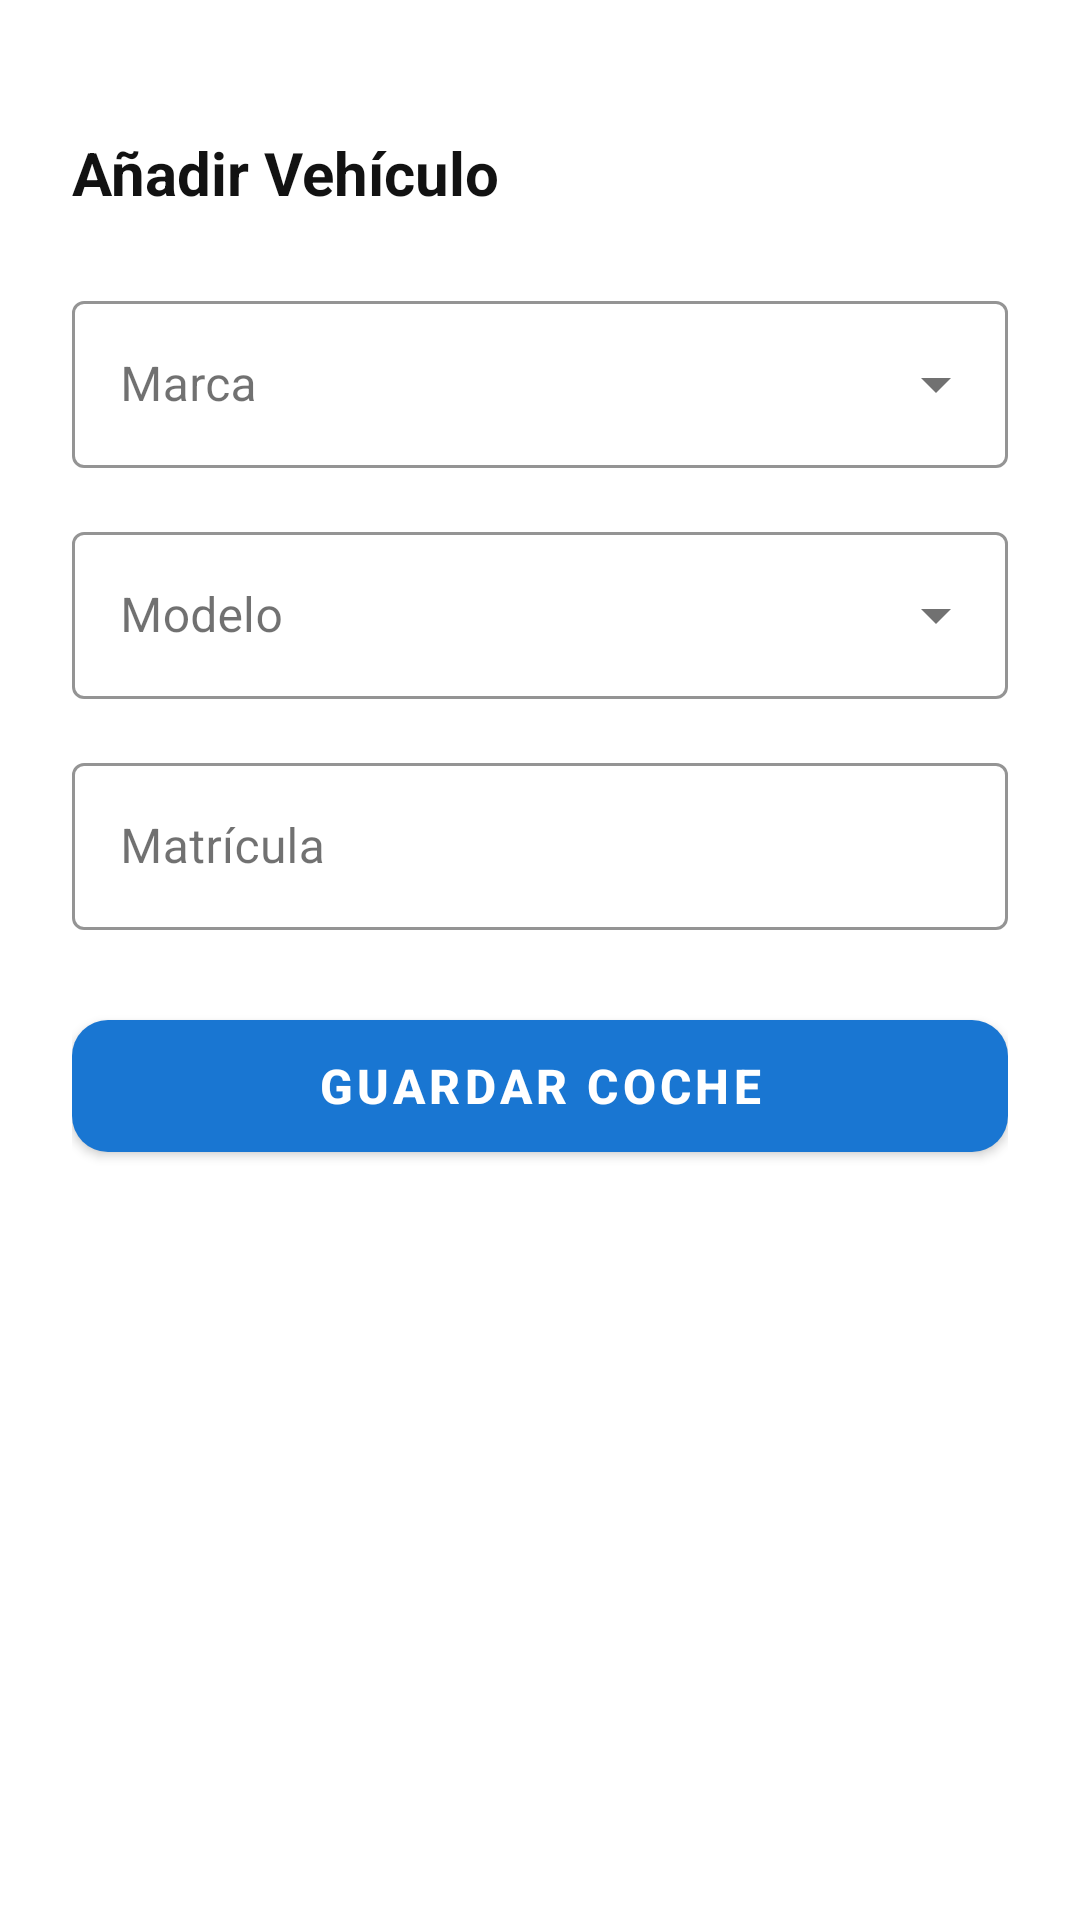

Write the Android layout XML for this screen, with the resource values it uses.
<!-- AndroidManifest.xml: application theme Theme.AppTFG -->
<!-- res/layout/fragment_add_coche_bottom_sheet.xml -->
<?xml version="1.0" encoding="utf-8"?>
<LinearLayout xmlns:android="http://schemas.android.com/apk/res/android"
    xmlns:app="http://schemas.android.com/apk/res-auto"
    android:layout_width="match_parent"
    android:layout_height="wrap_content"
    android:background="?attr/colorSurface"
    android:orientation="vertical"
    android:padding="24dp">

    
    <View
        android:layout_width="40dp"
        android:layout_height="4dp"
        android:layout_gravity="center_horizontal"
        android:layout_marginBottom="16dp"
        android:background="?android:attr/textColorHint" />

    
    <LinearLayout
        android:layout_width="match_parent"
        android:layout_height="wrap_content"
        android:layout_marginBottom="24dp"
        android:gravity="center_vertical"
        android:orientation="horizontal">

        <TextView
            android:layout_width="0dp"
            android:layout_height="wrap_content"
            android:layout_weight="1"
            android:text="Añadir Vehículo"
            android:textColor="?android:attr/textColorPrimary"
            android:textSize="20sp"
            android:textStyle="bold" />

        <ProgressBar
            android:id="@+id/progressBar"
            android:layout_width="24dp"
            android:layout_height="24dp"
            android:indeterminateTint="?attr/colorPrimary"
            android:visibility="gone" />
    </LinearLayout>

    
    <com.google.android.material.textfield.TextInputLayout
        style="@style/Widget.MaterialComponents.TextInputLayout.OutlinedBox.ExposedDropdownMenu"
        android:layout_width="match_parent"
        android:layout_height="wrap_content"
        android:layout_marginBottom="16dp"
        android:hint="Marca"
        app:boxStrokeColor="?attr/colorPrimary"
        app:hintTextColor="?attr/colorPrimary">

        <AutoCompleteTextView
            android:id="@+id/etMarcaDropdown"
            android:layout_width="match_parent"
            android:layout_height="wrap_content"
            android:inputType="textCapWords"
            android:textColor="?android:attr/textColorPrimary" />
    </com.google.android.material.textfield.TextInputLayout>

    
    <com.google.android.material.textfield.TextInputLayout
        android:id="@+id/layoutModelo"
        style="@style/Widget.MaterialComponents.TextInputLayout.OutlinedBox.ExposedDropdownMenu"
        android:layout_width="match_parent"
        android:layout_height="wrap_content"
        android:layout_marginBottom="16dp"
        android:hint="Modelo"
        app:boxStrokeColor="?attr/colorPrimary"
        app:hintTextColor="?attr/colorPrimary">

        <AutoCompleteTextView
            android:id="@+id/etModeloDropdown"
            android:layout_width="match_parent"
            android:layout_height="wrap_content"
            android:enabled="false"
            android:inputType="textCapWords"
            android:textColor="?android:attr/textColorPrimary" />
    </com.google.android.material.textfield.TextInputLayout>

    
    <com.google.android.material.textfield.TextInputLayout
        style="@style/Widget.MaterialComponents.TextInputLayout.OutlinedBox"
        android:layout_width="match_parent"
        android:layout_height="wrap_content"
        android:layout_marginBottom="24dp"
        android:hint="Matrícula"
        app:boxStrokeColor="?attr/colorPrimary"
        app:hintTextColor="?attr/colorPrimary">

        <com.google.android.material.textfield.TextInputEditText
            android:id="@+id/etMatricula"
            android:layout_width="match_parent"
            android:layout_height="wrap_content"
            android:inputType="textCapCharacters"
            android:textAllCaps="true"
            android:textColor="?android:attr/textColorPrimary" />
    </com.google.android.material.textfield.TextInputLayout>

    
    <com.google.android.material.button.MaterialButton
        android:id="@+id/btnGuardarCoche"
        android:layout_width="match_parent"
        android:layout_height="56dp"
        android:text="Guardar Coche"
        android:textColor="?attr/colorOnPrimary"
        android:textSize="16sp"
        android:textStyle="bold"
        app:backgroundTint="?attr/colorPrimary"
        app:cornerRadius="12dp" />

</LinearLayout>
<!-- resources referenced by this layout -->
<resources>
  <style name="Theme.AppTFG" parent="Theme.MaterialComponents.DayNight.NoActionBar">
          
          <item name="colorPrimary">@color/colorPrimary</item>
          <item name="colorPrimaryVariant">@color/colorPrimaryVariant</item>
          <item name="colorOnPrimary">@color/colorOnPrimary</item>
  
          
          <item name="colorSecondary">@color/colorSecondary</item>
          <item name="colorSecondaryVariant">@color/colorSecondaryVariant</item>
          <item name="colorOnSecondary">@color/colorOnSecondary</item>
  
          
          <item name="android:statusBarColor">?attr/colorPrimaryVariant</item>
  
          
          <item name="android:colorBackground">@color/colorBackground</item>
          <item name="colorSurface">@color/colorSurface</item>
  
          <item name="colorOnBackground">@color/colorOnBackground</item>
          <item name="colorOnSurface">@color/colorOnSurface</item>
  
          
          <item name="android:textColorPrimary">@color/textColorPrimary</item>
          <item name="android:textColorSecondary">@color/textColorSecondary</item>
      </style>
  <color name="colorPrimary">#1976D2</color>
  <color name="colorPrimaryVariant">#0D47A1</color>
  <color name="colorOnPrimary">#FFFFFF</color>
  <color name="colorSecondary">#42A5F5</color>
  <color name="colorSecondaryVariant">#1E88E5</color>
  <color name="colorOnSecondary">#000000</color>
  <color name="colorBackground">#F5F5F5</color>
  <color name="colorSurface">#FFFFFF</color>
  <color name="colorOnBackground">#121212</color>
  <color name="colorOnSurface">#121212</color>
  <color name="textColorPrimary">#121212</color>
  <color name="textColorSecondary">#5F6368</color>
</resources>
